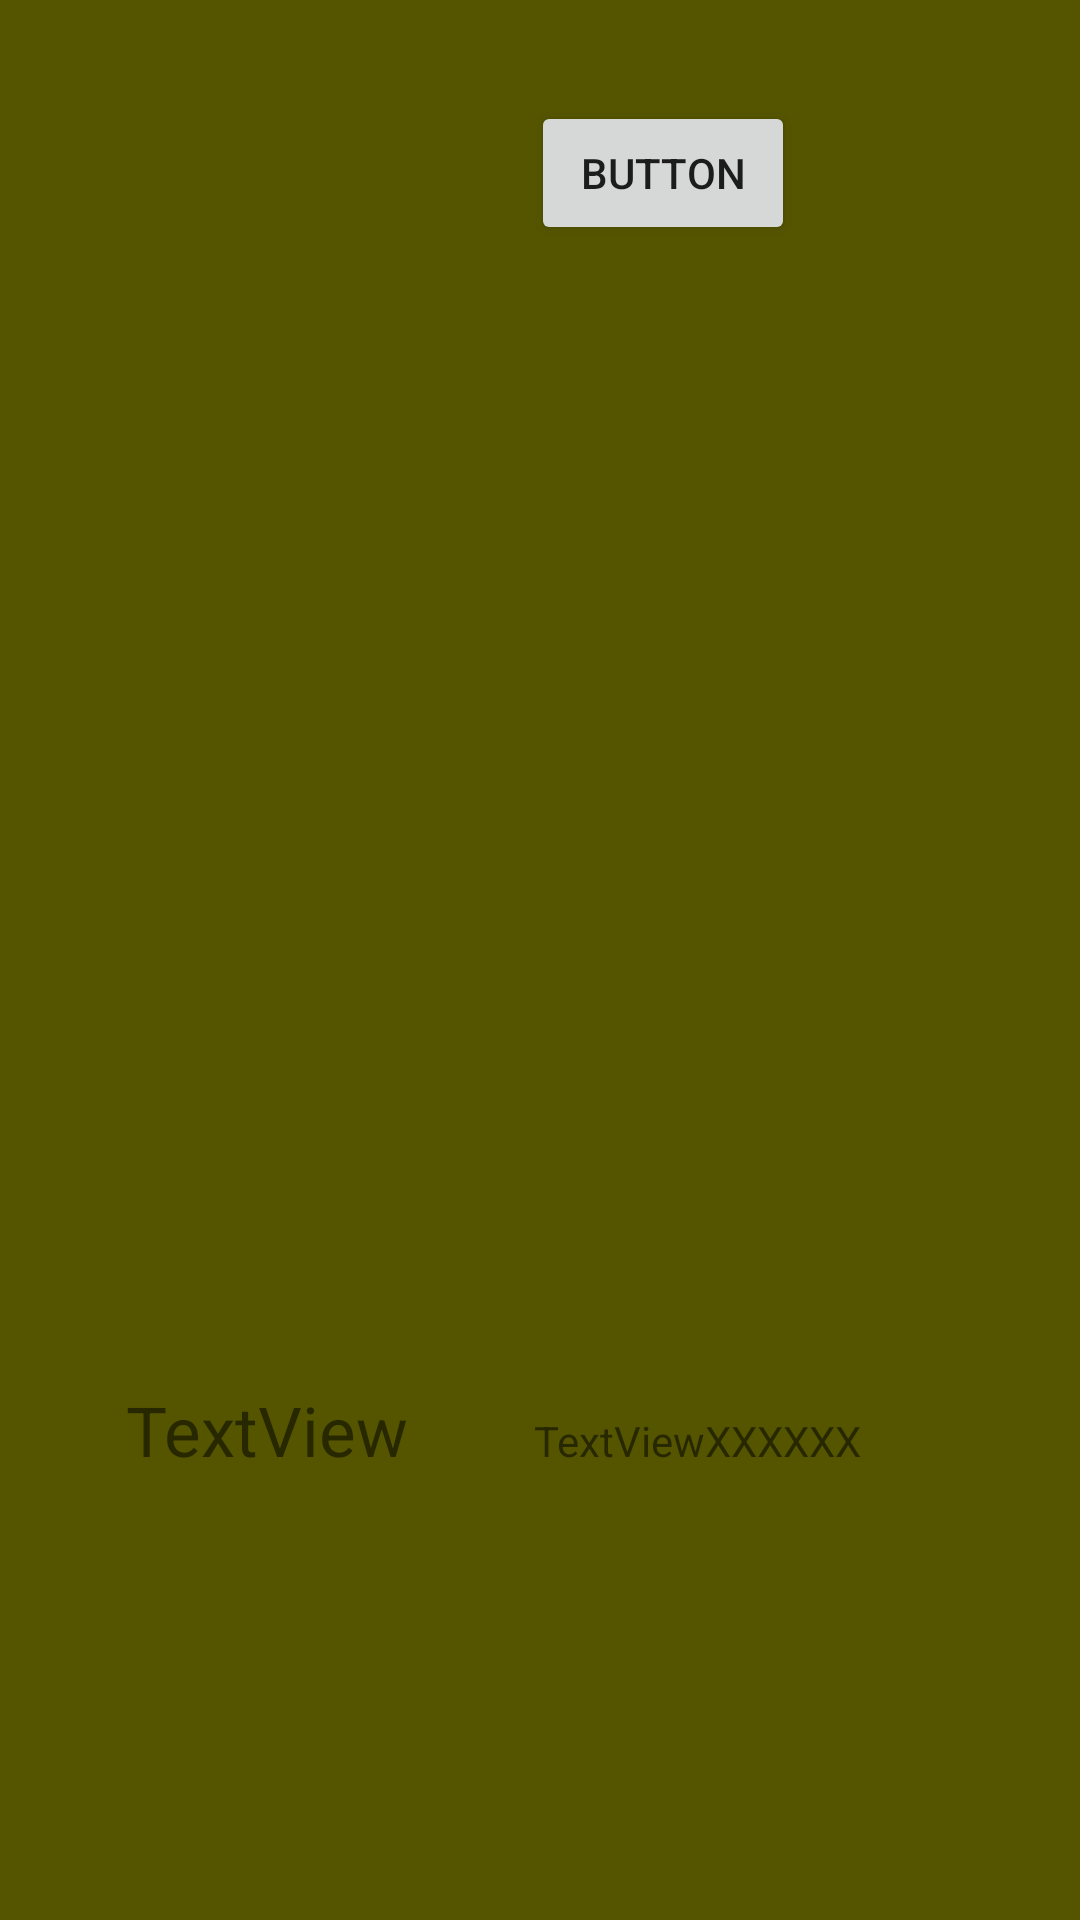

The Android layout XML behind this screen, and the referenced resources:
<!-- AndroidManifest.xml: application theme AppTheme -->
<!-- res/layout/activity_constraint_layout.xml -->
<?xml version="1.0" encoding="utf-8"?>
<layout xmlns:android="http://schemas.android.com/apk/res/android"
    xmlns:app="http://schemas.android.com/apk/res-auto"
    xmlns:tools="http://schemas.android.com/tools">

    
    

    <ScrollView
        android:layout_width="match_parent"
        android:layout_height="match_parent"
        android:fillViewport="true">

        <android.support.constraint.ConstraintLayout
            android:id="@+id/constraint_layout"
            android:layout_width="match_parent"
            android:layout_height="match_parent"
            android:background="#550"
            tools:layout_editor_absoluteX="0dp"
            tools:layout_editor_absoluteY="0dp">


            <Button
                android:id="@+id/button"
                android:layout_width="wrap_content"
                android:layout_height="wrap_content"
                android:text="Button"
                app:layout_constraintRight_toRightOf="parent"
                app:layout_constraintTop_toTopOf="parent"
                app:layout_constraintVertical_bias="0.127"
                android:layout_marginRight="95dp"
                android:layout_marginBottom="8dp"
                app:layout_constraintBottom_toTopOf="@+id/guideline" />

            <android.support.constraint.Guideline
                android:layout_width="wrap_content"
                android:layout_height="wrap_content"
                android:id="@+id/guideline"
                android:orientation="horizontal"
                app:layout_constraintGuide_percent="0.5" />

            <ImageView
                android:id="@+id/imageView"
                android:layout_width="wrap_content"
                android:layout_height="wrap_content"
                app:srcCompat="@mipmap/ic_launcher"
                app:layout_constraintTop_toTopOf="parent"
                android:layout_marginTop="8dp"
                android:layout_marginBottom="8dp"
                android:layout_marginLeft="8dp"
                app:layout_constraintLeft_toLeftOf="parent"
                app:layout_constraintRight_toLeftOf="@+id/button"
                android:layout_marginRight="8dp"
                app:layout_constraintHorizontal_bias="0.522"
                app:layout_constraintVertical_bias="0.114"
                app:layout_constraintBottom_toTopOf="@+id/guideline" />

            <TextView
                android:id="@+id/textView"
                android:layout_width="wrap_content"
                android:layout_height="wrap_content"
                android:text="TextView"
                android:textSize="23sp"
                android:layout_marginLeft="8dp"
                app:layout_constraintLeft_toLeftOf="parent"
                app:layout_constraintRight_toLeftOf="@+id/textView2"
                android:layout_marginRight="8dp"
                app:layout_constraintBaseline_toBaselineOf="@+id/textView2" />

            <TextView
                android:id="@+id/textView2"
                android:layout_width="wrap_content"
                android:layout_height="wrap_content"
                android:text="TextViewXXXXXX"
                android:layout_marginRight="73dp"
                app:layout_constraintRight_toRightOf="parent"
                app:layout_constraintTop_toTopOf="@+id/guideline"
                android:layout_marginTop="8dp"
                app:layout_constraintBottom_toBottomOf="parent"
                android:layout_marginBottom="8dp" />
        </android.support.constraint.ConstraintLayout>
    </ScrollView>
</layout>
<!-- resources referenced by this layout -->
<resources>
  <style name="AppTheme" parent="Theme.AppCompat.Light.DarkActionBar">
          
          <item name="colorPrimary">@color/colorPrimary</item>
          <item name="colorPrimaryDark">@color/colorPrimaryDark</item>
          <item name="colorAccent">@color/colorAccent</item>
  
          <item name="android:listDivider">@drawable/shape_divider</item>
      </style>
  <!-- drawable shape_divider (drawable) -->
  <?xml version="1.0" encoding="utf-8"?>
  <shape xmlns:android="http://schemas.android.com/apk/res/android"
      android:shape="rectangle" >
      <gradient
          android:centerColor="#ff00ff00"
          android:endColor="#ff0000ff"
          android:startColor="#ffff0000"
          android:type="linear" />
      <size android:height="4dp" android:width="3dp"/>
  </shape>
  <!-- not gathered from this repository: default colours our renderer supplied (Android Studio template values) -->
  <color name="colorPrimary">#FF6200EE</color>
  <color name="colorPrimaryDark">#FF3700B3</color>
  <color name="colorAccent">#FF03DAC5</color>
</resources>
